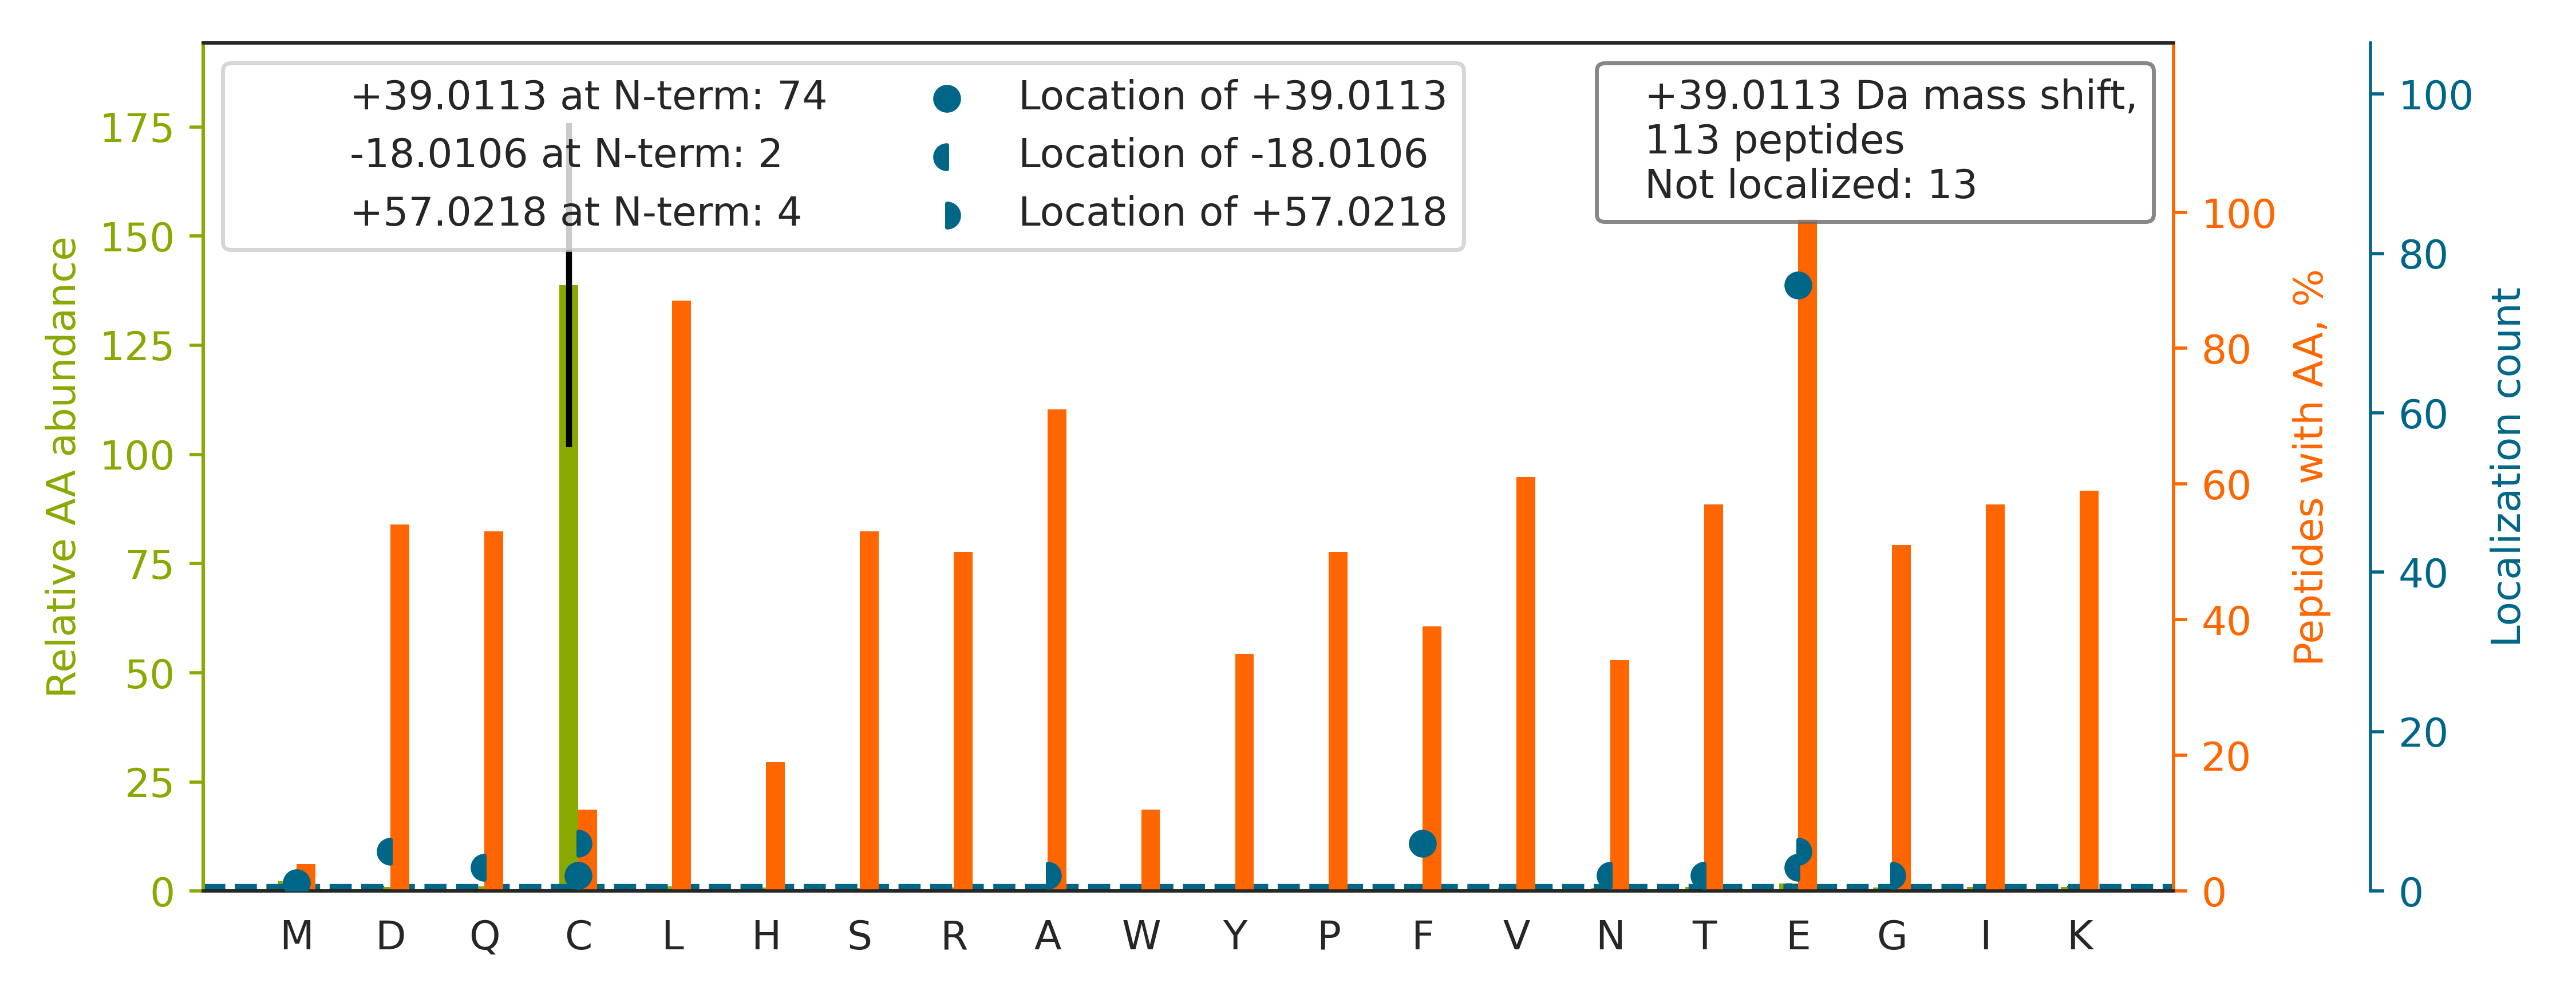

The table this chart was drawn from, first rows:
top isoform	localization score	spectrum
E[+39]QHLYYQDQLLPVSR	0.9993	01CPTAC_COprospective_W_VU_20150901_01CO…
EKPYFPIPEEYTFIQNVPLEDR		01CPTAC_COprospective_W_VU_20150901_01CO…
E[+39]VAAFAQFGSDLDAATQQLLSR	0.975	01CPTAC_COprospective_W_VU_20150901_01CO…
E[+39]NNAVYAFLGLTAPPGSK	0.8884	01CPTAC_COprospective_W_VU_20150901_01CO…
E[+39]ALAQTVLAEVPTQLVSYFR	0.9259	01CPTAC_COprospective_W_VU_20150901_01CO…
E[+39]PGQDLVVLPLSITTDFIPSFR	0.9094	01CPTAC_COprospective_W_VU_20150901_01CO…
E[+39]ILVGDVGQTVDDPYATFVK	1	01CPTAC_COprospective_W_VU_20150901_01CO…
EMEENFAVEAANYQDTIGR		01CPTAC_COprospective_W_VU_20150901_01CO…
E[+39]HALLAYTLGVK	0.9992	01CPTAC_COprospective_W_VU_20150901_01CO…
EALA[+57]Q[-18]CVLAEIPQQVVGYFNTYK	0.2388	01CPTAC_COprospective_W_VU_20150901_01CO…
E[+39]QGYDVIAYLANIGQK	0.8588	01CPTAC_COprospective_W_VU_20150901_01CO…
E[+39]AINVEQAFQTIAR	1	01CPTAC_COprospective_W_VU_20150901_01CO…
E[+39]VSEAVVDTLESEYLK	0.9986	01CPTAC_COprospective_W_VU_20150901_01CO…
E[+39]ASTIAEYISGYQR	0.9264	01CPTAC_COprospective_W_VU_20150901_01CO…
EAF[+39]SLFDKDGDGTITTK	0.8654	01CPTAC_COprospective_W_VU_20150901_01CO…
E[+39]LDSGLAESVSTLIWAAPR	0.8061	01CPTAC_COprospective_W_VU_20150901_01CO…
E[+39]IFLSQPILLELEAPLK	0.8919	01CPTAC_COprospective_W_VU_20150901_01CO…
LPVVIGGLLDVDCSEDVIK		01CPTAC_COprospective_W_VU_20150901_01CO…
E[+57]Q[-18]TLSPTITSGLHNIAR	0.000182	01CPTAC_COprospective_W_VU_20150901_01CO…
EF[+39]PGFLENQKDPLAVDK	0.879	01CPTAC_COprospective_W_VU_20150901_01CO…
EF[+39]ADSLGIPFLETSAK	0.8759	01CPTAC_COprospective_W_VU_20150901_01CO…
E[+39]LQELVQYPVEHPDK	0.9173	01CPTAC_COprospective_W_VU_20150901_01CO…
E[+39]ATNPPVIQEEKPK	0.9723	01CPTAC_COprospective_W_VU_20150901_01CO…
E[+39]ISPDTTLLDLQNNDISELRK	0.9909	01CPTAC_COprospective_W_VU_20150901_01CO…
E[+39]NIVEAIIHSPELIR	0.9999	01CPTAC_COprospective_W_VU_20150901_01CO…
E[+39]LSELVYTDVLDR	0.9981	01CPTAC_COprospective_W_VU_20150901_01CO…
E[+39]VQGFESATFLGYFK	0.9839	01CPTAC_COprospective_W_VU_20150901_01CO…
E[+39]LQAHGADELLK	0.8787	01CPTAC_COprospective_W_VU_20150901_01CO…
E[+39]TTDTDTADQVIASFK	0.8045	01CPTAC_COprospective_W_VU_20150901_01CO…
ETSG[+57]N[-18]LEQLLLAVVK	0.4147	01CPTAC_COprospective_W_VU_20150901_01CO…
E[+39]LDALDANDELTPLGR	0.9778	01CPTAC_COprospective_W_VU_20150901_01CO…
E[+39]AGAGGLSIAVEGPSK	0.8492	01CPTAC_COprospective_W_VU_20150901_01CO…
E[+39]LISNASDALDKIR	1	01CPTAC_COprospective_W_VU_20150901_01CO…
ETDLLLDDSLVSIFGNR		01CPTAC_COprospective_W_VU_20150901_01CO…
E[+39]ITEAAVLLFYR	0.9798	01CPTAC_COprospective_W_VU_20150901_01CO…
E[+39]GVHGGLINKK	0.9986	01CPTAC_COprospective_W_VU_20150901_01CO…
E[+39]LEGHISDLQEDLDSER	0.8096	01CPTAC_COprospective_W_VU_20150901_01CO…
E[+39]QLWLANEGLITR	1	01CPTAC_COprospective_W_VU_20150901_01CO…
E[+39]LTVSNNDINEAGVR	0.9887	01CPTAC_COprospective_W_VU_20150901_01CO…
E[+39]PPLSLTIHLTSPVVR	1	01CPTAC_COprospective_W_VU_20150901_01CO…
E[+39]ISLWFKPEELVDYK	0.9832	01CPTAC_COprospective_W_VU_20150901_01CO…
E[+39]LPAWVSFPDVEK	1	01CPTAC_COprospective_W_VU_20150901_01CO…
E[+39]LISNSSDALDKIR	1	01CPTAC_COprospective_W_VU_20150901_01CO…
EDITQSAQHALR		01CPTAC_COprospective_W_VU_20150901_01CO…
E[+57]N[-18]YAELLEDAFLK	0.8538	01CPTAC_COprospective_W_VU_20150901_01CO…
ETVQTTEDQILKR		01CPTAC_COprospective_W_VU_20150901_01CO…
EF[+39]HTTGLAWSK	0.8994	01CPTAC_COprospective_W_VU_20150901_01CO…
EF[+39]VGQLVAPLPLGTGALR	0.8579	01CPTAC_COprospective_W_VU_20150901_01CO…
E[+39]APVDVLTQIGR	1	01CPTAC_COprospective_W_VU_20150901_01CO…
VQVQDNEGCPVEALVK		01CPTAC_COprospective_W_VU_20150901_01CO…
EAC[+39]GVIVELIK	0.7847	01CPTAC_COprospective_W_VU_20150901_01CO…
E[+39]AYPGDVFYLHSR	0.942	01CPTAC_COprospective_W_VU_20150901_01CO…
E[+39]VVDYIIFGTVIQEVK	0.9953	01CPTAC_COprospective_W_VU_20150901_01CO…
E[+39]GINIFLDGYVPTENLR	0.8511	01CPTAC_COprospective_W_VU_20150901_01CO…
E[+39]QWANLEQLSAIR	1	01CPTAC_COprospective_W_VU_20150901_01CO…
E[+39]QADFAVEALAK	0.985	01CPTAC_COprospective_W_VU_20150901_01CO…
E[+39]QADFALEALAK	0.911	01CPTAC_COprospective_W_VU_20150901_01CO…
E[+39]IEELKELLPEIR	0.06992	01CPTAC_COprospective_W_VU_20150901_01CO…
E[+39]GPFGTLVYTIK	0.7639	01CPTAC_COprospective_W_VU_20150901_01CO…
E[+39]LVTQQLPHLLK	0.9997	01CPTAC_COprospective_W_VU_20150901_01CO…
... 53 more rows
